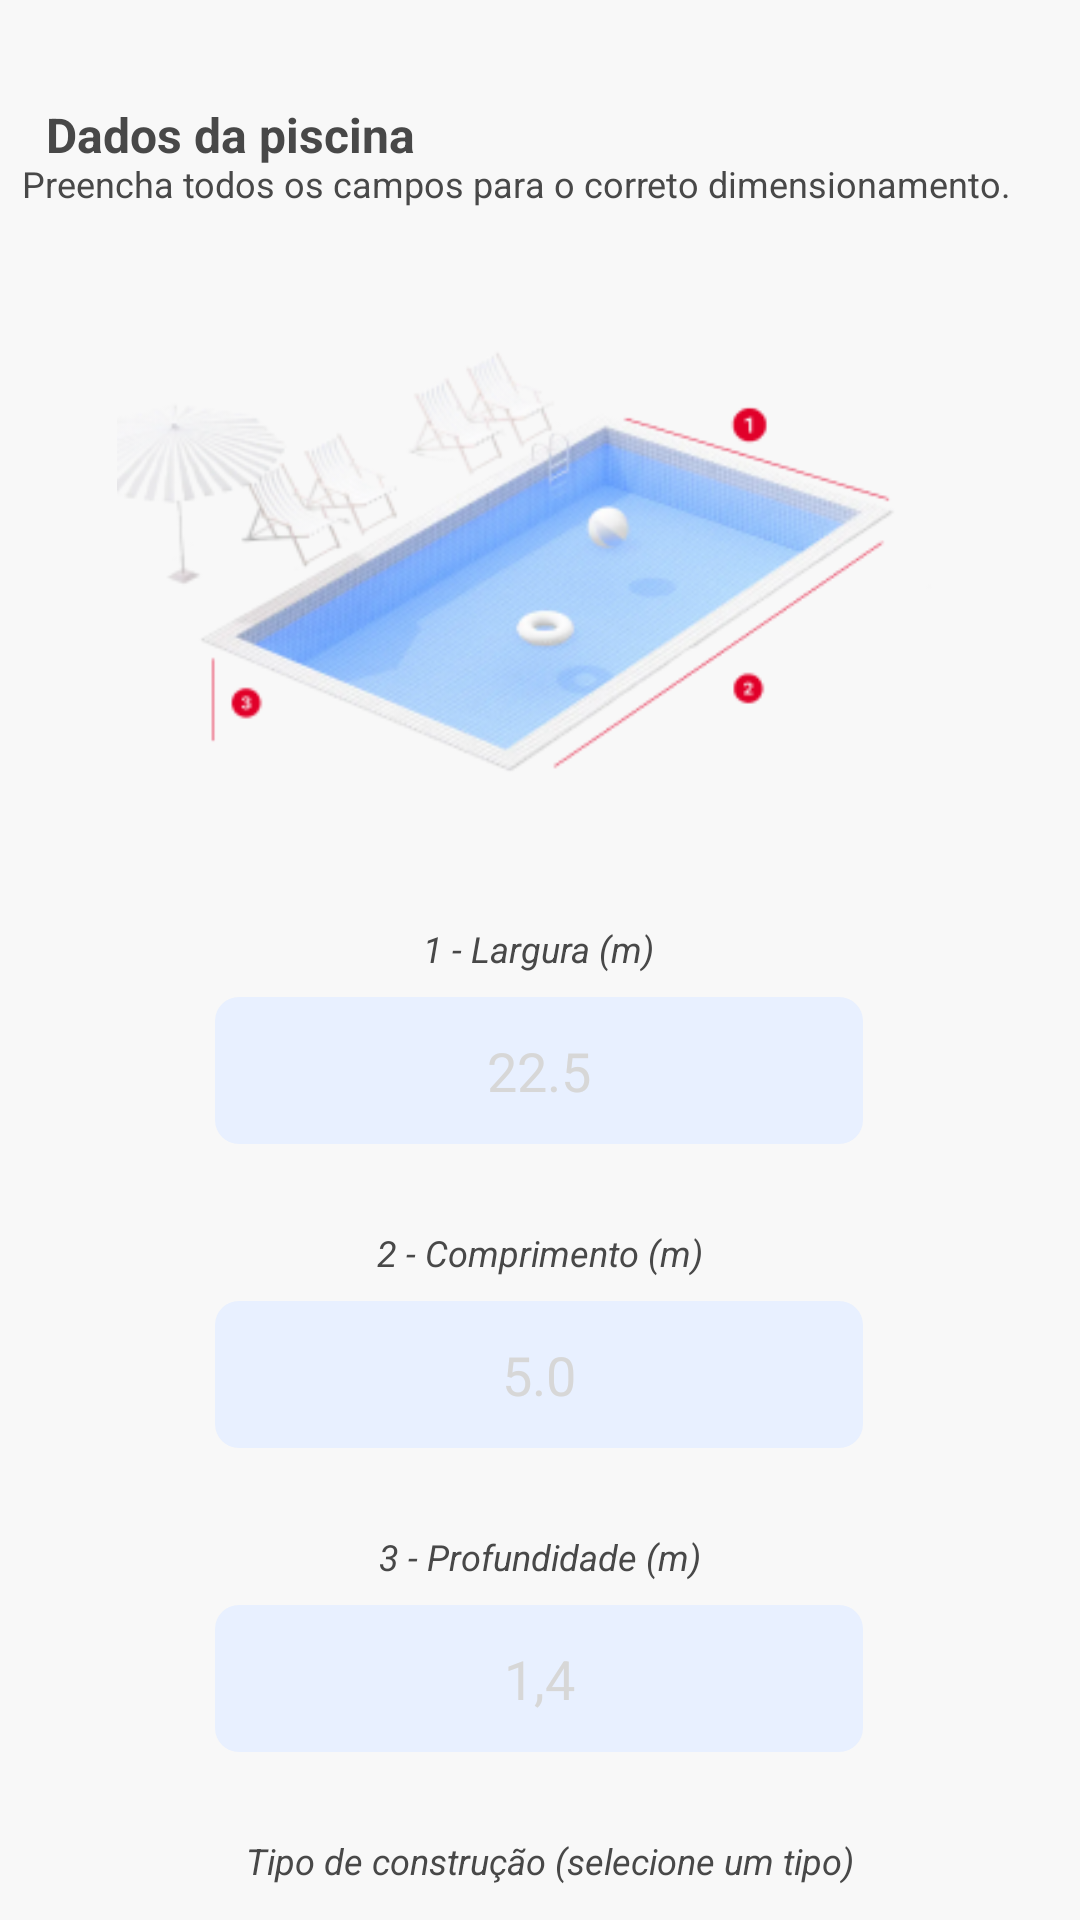

Reconstruct the res/layout file that produces this screen, plus the resources it refers to.
<!-- AndroidManifest.xml: application theme Theme.TADSAppDimensionamento -->
<!-- res/layout/activity_main.xml -->
<?xml version="1.0" encoding="utf-8"?>
<androidx.constraintlayout.widget.ConstraintLayout xmlns:android="http://schemas.android.com/apk/res/android"
    xmlns:app="http://schemas.android.com/apk/res-auto"
    xmlns:tools="http://schemas.android.com/tools"
    android:id="@+id/main"
    android:layout_width="match_parent"
    android:layout_height="match_parent"
    android:background="@color/backgroung"
    tools:context=".MainActivity">

    <TextView
        android:layout_width="wrap_content"
        android:layout_height="wrap_content"
        android:text="Dados da piscina"
        android:textColor="#484848"
        android:textSize="16sp"
        android:textStyle="bold"
        app:layout_constraintBottom_toBottomOf="parent"
        app:layout_constraintEnd_toEndOf="parent"
        app:layout_constraintHorizontal_bias="0.065"
        app:layout_constraintStart_toStartOf="parent"
        app:layout_constraintTop_toTopOf="parent"
        app:layout_constraintVertical_bias="0.055" />

    <TextView
        android:id="@+id/textView32"
        android:layout_width="wrap_content"
        android:layout_height="wrap_content"
        android:text="Preencha todos os campos para o correto dimensionamento."
        android:textColor="#484848"
        android:textSize="12sp"
        app:layout_constraintBottom_toBottomOf="parent"
        app:layout_constraintEnd_toEndOf="parent"
        app:layout_constraintHorizontal_bias="0.237"
        app:layout_constraintStart_toStartOf="parent"
        app:layout_constraintTop_toTopOf="parent"
        app:layout_constraintVertical_bias="0.085" />

    <ImageView
        android:id="@+id/img_piscina"
        android:layout_width="304dp"
        android:layout_height="159dp"
        android:layout_marginTop="112dp"
        app:layout_constraintEnd_toEndOf="parent"
        app:layout_constraintHorizontal_bias="0.495"
        app:layout_constraintStart_toStartOf="parent"
        app:layout_constraintTop_toTopOf="parent"
        app:srcCompat="@drawable/image_1" />

    

    <TextView
        android:id="@+id/textView31"
        android:layout_width="wrap_content"
        android:layout_height="wrap_content"
        android:layout_marginTop="308dp"
        android:text="1 - Largura (m)"
        android:textColor="@color/black"
        android:textSize="12sp"
        android:textStyle="italic"
        app:layout_constraintEnd_toEndOf="parent"
        app:layout_constraintHorizontal_bias="0.498"
        app:layout_constraintStart_toStartOf="parent"
        app:layout_constraintTop_toTopOf="parent" />

    <EditText
        android:id="@+id/largura_piscina"
        android:layout_width="216dp"
        android:layout_height="49dp"
        android:layout_marginTop="8dp"
        android:background="@drawable/edittext_backgroud"
        android:ems="10"
        android:hint="22.5"
        android:inputType="number|numberDecimal"
        android:textAlignment="center"
        android:textColorHint="#D7D7D7"
        android:textColor="@color/azul3"
        app:layout_constraintEnd_toEndOf="parent"
        app:layout_constraintHorizontal_bias="0.497"
        app:layout_constraintStart_toStartOf="parent"
        app:layout_constraintTop_toBottomOf="@+id/textView31" />

    

    <TextView
        android:id="@+id/textView34"
        android:layout_width="wrap_content"
        android:layout_height="wrap_content"
        android:layout_marginTop="28dp"
        android:text="2 - Comprimento (m)"
        android:textColor="@color/black"
        android:textSize="12sp"
        android:textStyle="italic"
        app:layout_constraintEnd_toEndOf="parent"
        app:layout_constraintStart_toStartOf="parent"
        app:layout_constraintTop_toBottomOf="@+id/largura_piscina" />

    <EditText
        android:id="@+id/comprimentoPiscina"
        android:layout_width="216dp"
        android:layout_height="49dp"
        android:layout_marginTop="8dp"
        android:background="@drawable/edittext_backgroud"
        android:ems="10"
        android:hint="5.0"
        android:inputType="number|numberDecimal"
        android:textAlignment="center"
        android:textColorHint="#D7D7D7"
        android:textColor="@color/azul3"
        app:layout_constraintEnd_toEndOf="parent"
        app:layout_constraintHorizontal_bias="0.497"
        app:layout_constraintStart_toStartOf="parent"
        app:layout_constraintTop_toBottomOf="@+id/textView34" />

    

    <TextView
        android:id="@+id/textView33"
        android:layout_width="wrap_content"
        android:layout_height="wrap_content"
        android:layout_marginTop="28dp"
        android:text="3 - Profundidade (m)"
        android:textColor="@color/black"
        android:textSize="12sp"
        android:textStyle="italic"
        app:layout_constraintEnd_toEndOf="parent"
        app:layout_constraintStart_toStartOf="parent"
        app:layout_constraintTop_toBottomOf="@+id/comprimentoPiscina" />

    <EditText
        android:id="@+id/profundidadePiscina"
        android:layout_width="216dp"
        android:layout_height="49dp"
        android:layout_marginTop="8dp"
        android:background="@drawable/edittext_backgroud"
        android:ems="10"
        android:hint="1,4"
        android:inputType="number|numberDecimal"
        android:textAlignment="center"
        android:textColorHint="#D7D7D7"
        android:textColor="@color/azul3"
        app:layout_constraintEnd_toEndOf="parent"
        app:layout_constraintHorizontal_bias="0.497"
        app:layout_constraintStart_toStartOf="parent"
        app:layout_constraintTop_toBottomOf="@+id/textView33" />

    

    <TextView
        android:id="@+id/textViewTipoConstrucao"
        android:layout_width="wrap_content"
        android:layout_height="wrap_content"
        android:layout_marginTop="28dp"
        android:text="Tipo de construção (selecione um tipo)"
        android:textColor="@color/black"
        android:textSize="12sp"
        android:textStyle="italic"
        app:layout_constraintEnd_toEndOf="parent"
        app:layout_constraintHorizontal_bias="0.522"
        app:layout_constraintStart_toStartOf="parent"
        app:layout_constraintTop_toBottomOf="@+id/profundidadePiscina" />

    <RadioGroup
        android:id="@+id/radioGroup_aberta_fechada"
        android:layout_width="wrap_content"
        android:layout_height="wrap_content"
        android:orientation="horizontal"
        app:layout_constraintEnd_toEndOf="parent"
        app:layout_constraintStart_toStartOf="parent"
        app:layout_constraintTop_toBottomOf="@+id/textViewTipoConstrucao">

        <RadioButton
            android:id="@+id/radioGroup_aberta"
            android:layout_width="wrap_content"
            android:layout_height="wrap_content"
            android:layout_margin="10dp"
            android:background="@drawable/radio_selector"
            android:button="@android:color/transparent"
            android:padding="10dp"
            android:text="Aberta"
            android:textColor="@drawable/text_color" />

        <RadioButton
            android:id="@+id/radioGroup_fechada"
            android:layout_width="wrap_content"
            android:layout_height="wrap_content"
            android:layout_margin="10dp"
            android:background="@drawable/radio_selector"
            android:button="@android:color/transparent"
            android:padding="10dp"
            android:text="Fechada"
            android:textColor="@drawable/text_color" />
    </RadioGroup>

    

    <Button
        android:id="@+id/button_continuar"
        android:layout_width="125dp"
        android:layout_height="49dp"
        android:layout_marginTop="24dp"
        android:layout_marginEnd="32dp"
        android:backgroundTint="@color/azul3"
        android:textColor="@color/azul1"
        android:text="Continuar"
        app:layout_constraintEnd_toEndOf="parent"
        app:layout_constraintTop_toBottomOf="@+id/radioGroup_aberta_fechada" />


</androidx.constraintlayout.widget.ConstraintLayout>
<!-- resources referenced by this layout -->
<resources>
  <color name="azul1">#E8F0FF</color>
  <color name="azul3">#112d4e</color>
  <color name="backgroung">#f8f8f8</color>
  <color name="black">#484848</color>
  <!-- drawable edittext_backgroud (drawable) -->
  <?xml version="1.0" encoding="utf-8"?>
  <shape xmlns:android="http://schemas.android.com/apk/res/android"
      android:shape="rectangle">
  
      
      <solid android:color="@color/azul1" />
  
      
      <stroke
          android:width="0dp"
          android:color="@color/azul2" />
  
      
      <corners android:radius="8dp" />
  
      
      <padding
          android:left="8dp"
          android:right="8dp"
          android:top="4dp"
          android:bottom="4dp" />
  </shape>
  <!-- drawable image_1: png bitmap (drawable, 68438 bytes) -->
  <!-- drawable text_color (drawable) -->
  <?xml version="1.0" encoding="utf-8"?>
  <selector xmlns:android="http://schemas.android.com/apk/res/android">
  
      <item android:state_checked="true"
          android:color="@color/azul1"/>
  
      <item android:state_checked="false"
          android:color="@color/azul3"/>
  
  </selector>
  <style name="Theme.TADSAppDimensionamento" parent="Base.Theme.TADSAppDimensionamento" />
  <color name="azul2">#3f72af</color>
  <style name="Base.Theme.TADSAppDimensionamento" parent="Theme.Material3.DayNight.NoActionBar">
          
          
      </style>
</resources>
